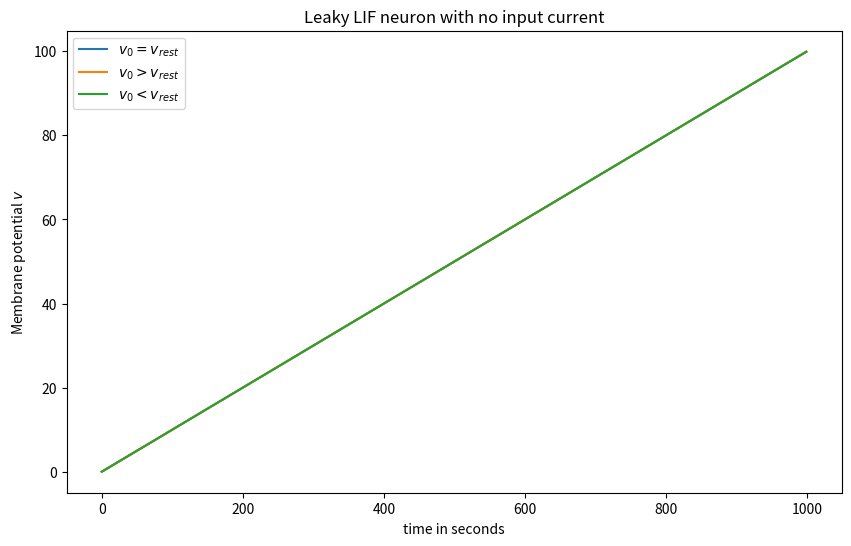

This chart was generated by the following Python code:
# Loading modules
import numpy as np
import matplotlib.pyplot as plt

def v(N, dt, tau, C, v0, v_rest, I=None):
  """
  Function to solve the differential equation of a leaky
  integrate-and-fire model.

  :param dt: (num) integration time step
  :param v0: (num) initial membrane potential
  :param v_rest: (num) rest potential
  :param tau: (num) membrane time constant
  :param C: (num) membrane capacity
  :param I: (array) input current

  return: (array) stored membrane potential

  """

  v = np.zeros(N) # store membrane potential
  v[0] = v0       # initial voltage value

  if I is None:
    I = np.zeros(N)

  for i in range(N-1):
    # integrate using the forumal discussed above
    v[i+1] = v[i] + (I[i]/C - (v[i] - v_rest)/tau)*dt

  return v

N = 1000                      # number of integration steps
dt = 0.1                      # time resolution in seconds
time = np.linspace(0,dt*(N-1), N) # time array, just for plotting

# neuron parameters
C = 1
tau = 10

fig, ax = plt.subplots(figsize=(10,6), nrows=1,ncols=1)
ax.set_title('Leaky LIF neuron with no input current')
ax.plot(time, #TODO: Insert membrane potential, 
           label=r'$v_0 = v_{rest}$')
ax.plot(time, #TODO: insert membrane potential, 
           label=r'$v_0 > v_{rest}$')
ax.plot(time, #TODO: insert membrane potential, 
           label=r'$v_0 < v_{rest}$')
ax.legend()
ax.set_ylabel(r'Membrane potential $v$')
ax.set_xlabel(r'time in seconds')
plt.show()